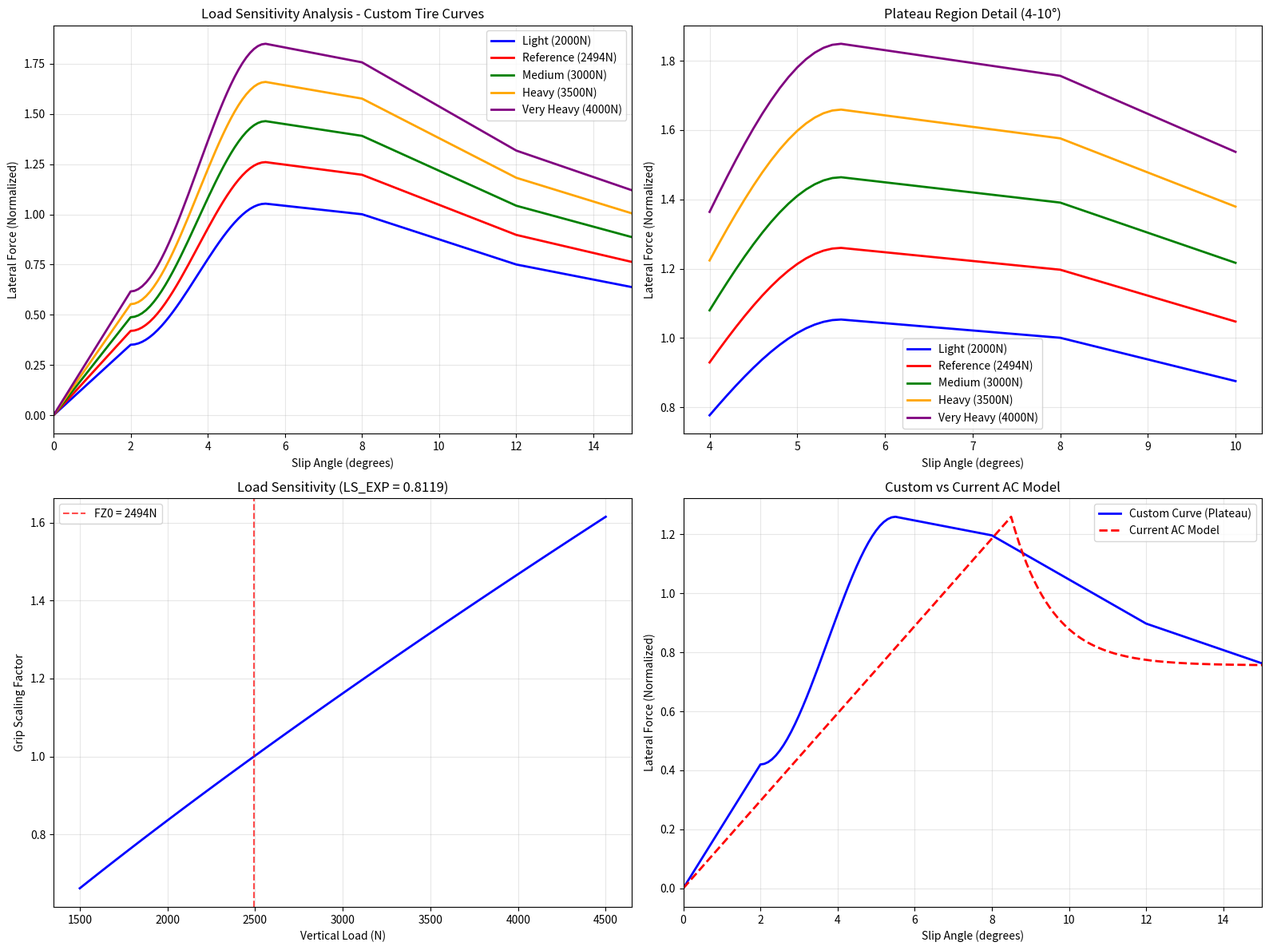

Write the Python code that produced this figure. (Note: this script raises an exception after producing the figure.)
#!/usr/bin/env python3
"""
Custom Tire Curve Generator for Assetto Corsa
Creates realistic slip angle curves with plateau behavior and load sensitivity
"""

import numpy as np
import matplotlib.pyplot as plt

def calculate_load_scaling(vertical_load, fz0, ls_exp):
    """
    Calculate load scaling factor based on AC's load sensitivity model
    Formula: (Current_Load/FZ0)^LS_EXP
    """
    return (vertical_load / fz0) ** ls_exp

def create_realistic_tire_curve(slip_angles, dy_ref, fz0, ls_exp, vertical_load):
    """
    Create realistic tire curve with plateau behavior based on research data
    Combines OptimumG data, Haney principles, and AC load sensitivity
    """
    # Calculate load scaling
    load_scale = calculate_load_scaling(vertical_load, fz0, ls_exp)
    peak_grip = dy_ref * load_scale
    
    forces = np.zeros_like(slip_angles)
    
    for i, angle in enumerate(slip_angles):
        if angle <= 2.0:
            # Linear region (Paul Haney: pure elastic deformation)
            # Cornering stiffness ~450-500 N/deg from research
            cornering_stiffness = peak_grip / np.radians(6.0)  # Peak at 6°
            forces[i] = cornering_stiffness * np.radians(angle)
            
        elif angle <= 5.5:
            # Transitional region - approaching peak
            # Smooth transition from linear to plateau
            linear_force = cornering_stiffness * np.radians(2.0)
            transition_progress = (angle - 2.0) / (5.5 - 2.0)
            # Smooth S-curve transition
            transition_factor = 3 * transition_progress**2 - 2 * transition_progress**3
            forces[i] = linear_force + (peak_grip - linear_force) * transition_factor
            
        elif angle <= 8.0:
            # Plateau region (key improvement over AC default)
            # Based on OptimumG Tire B and racing tire characteristics
            plateau_factor = 1.0 - 0.02 * (angle - 5.5)  # Slight decline in plateau
            forces[i] = peak_grip * plateau_factor
            
        else:
            # Post-peak falloff
            # More realistic than AC's exponential decay
            plateau_end_force = peak_grip * 0.95  # Force at end of plateau
            
            if angle <= 12.0:
                # Moderate falloff (8-12°)
                falloff_progress = (angle - 8.0) / (12.0 - 8.0)
                # Keep ~75% grip at 12° (research-based)
                target_retention = 0.75
                forces[i] = plateau_end_force * (1.0 - falloff_progress * (1 - target_retention))
            else:
                # Steeper falloff beyond 12°
                initial_falloff = plateau_end_force * 0.75
                steep_progress = min((angle - 12.0) / 8.0, 1.0)  # Clamp at 20°
                # Asymptote to 60% retention (RT660-like)
                final_retention = 0.60
                forces[i] = initial_falloff * (final_retention + (1 - final_retention) * (1 - steep_progress))
    
    return forces

def generate_lut_file(slip_angles, forces, filename):
    """
    Generate AC-compatible LUT file
    Format: slip_angle|normalized_force
    """
    # Normalize forces to peak = 1.0
    peak_force = np.max(forces)
    normalized_forces = forces / peak_force
    
    with open(filename, 'w') as f:
        f.write("; Custom DY_CURVE for realistic slip angle behavior\n")
        f.write("; Generated from research data: OptimumG, Paul Haney, MATLAB Pacejka\n")
        f.write("; Includes plateau region (5.5-8°) and progressive falloff\n")
        f.write(";\n")
        f.write("; Format: slip_angle_degrees|normalized_lateral_force\n")
        f.write(";\n")
        
        for angle, force in zip(slip_angles, normalized_forces):
            f.write(f"{angle:.1f}|{force:.4f}\n")
    
    print(f"Generated LUT file: {filename}")
    return normalized_forces

def plot_load_sensitivity_analysis():
    """
    Analyze how different vertical loads affect the tire curve
    """
    # Current GT86 SSC parameters
    dy_ref = 1.26
    fz0 = 2494  # Reference load (N)
    ls_exp = 0.8119  # Load sensitivity exponent
    
    # Different vertical loads to test (N)
    # Representing different loading conditions
    loads = [2000, 2494, 3000, 3500, 4000]  # Light to heavy loading
    load_labels = ['Light (2000N)', 'Reference (2494N)', 'Medium (3000N)', 
                   'Heavy (3500N)', 'Very Heavy (4000N)']
    
    slip_angles = np.linspace(0, 15, 151)  # High resolution for LUT
    
    plt.figure(figsize=(14, 10))
    
    # Create subplots
    fig, ((ax1, ax2), (ax3, ax4)) = plt.subplots(2, 2, figsize=(16, 12))
    
    colors = ['blue', 'red', 'green', 'orange', 'purple']
    
    # Plot 1: Load sensitivity curves
    for i, (load, label) in enumerate(zip(loads, load_labels)):
        forces = create_realistic_tire_curve(slip_angles, dy_ref, fz0, ls_exp, load)
        ax1.plot(slip_angles, forces, color=colors[i], linewidth=2, label=label)
    
    ax1.set_xlabel('Slip Angle (degrees)')
    ax1.set_ylabel('Lateral Force (Normalized)')
    ax1.set_title('Load Sensitivity Analysis - Custom Tire Curves')
    ax1.grid(True, alpha=0.3)
    ax1.legend()
    ax1.set_xlim(0, 15)
    
    # Plot 2: Zoom on plateau region
    for i, (load, label) in enumerate(zip(loads, load_labels)):
        forces = create_realistic_tire_curve(slip_angles, dy_ref, fz0, ls_exp, load)
        plateau_mask = (slip_angles >= 4) & (slip_angles <= 10)
        ax2.plot(slip_angles[plateau_mask], forces[plateau_mask], 
                color=colors[i], linewidth=2, label=label)
    
    ax2.set_xlabel('Slip Angle (degrees)')
    ax2.set_ylabel('Lateral Force (Normalized)')
    ax2.set_title('Plateau Region Detail (4-10°)')
    ax2.grid(True, alpha=0.3)
    ax2.legend()
    
    # Plot 3: Load scaling factor
    load_range = np.linspace(1500, 4500, 100)
    scaling_factors = [calculate_load_scaling(load, fz0, ls_exp) for load in load_range]
    ax3.plot(load_range, scaling_factors, 'b-', linewidth=2)
    ax3.axvline(x=fz0, color='red', linestyle='--', alpha=0.7, label=f'FZ0 = {fz0}N')
    ax3.set_xlabel('Vertical Load (N)')
    ax3.set_ylabel('Grip Scaling Factor')
    ax3.set_title(f'Load Sensitivity (LS_EXP = {ls_exp})')
    ax3.grid(True, alpha=0.3)
    ax3.legend()
    
    # Plot 4: Comparison with current AC model
    reference_load = 2494
    current_forces = create_realistic_tire_curve(slip_angles, dy_ref, fz0, ls_exp, reference_load)
    
    # Simulate current AC exponential falloff
    ac_forces = np.zeros_like(slip_angles)
    peak_angle = 8.5
    falloff_level = 0.6
    falloff_speed = 8
    
    for i, angle in enumerate(slip_angles):
        if angle <= peak_angle:
            ac_forces[i] = dy_ref * np.radians(angle) / np.radians(peak_angle)
        else:
            excess = angle - peak_angle
            peak_force = dy_ref
            falloff_factor = np.exp(-falloff_speed * excess / peak_angle)
            ac_forces[i] = peak_force * (falloff_level + (1 - falloff_level) * falloff_factor)
    
    ax4.plot(slip_angles, current_forces, 'b-', linewidth=2, label='Custom Curve (Plateau)')
    ax4.plot(slip_angles, ac_forces, 'r--', linewidth=2, label='Current AC Model')
    ax4.set_xlabel('Slip Angle (degrees)')
    ax4.set_ylabel('Lateral Force (Normalized)')
    ax4.set_title('Custom vs Current AC Model')
    ax4.grid(True, alpha=0.3)
    ax4.legend()
    ax4.set_xlim(0, 15)
    
    plt.tight_layout()
    plt.savefig('/Users/ferchak/src/ssc-mod/research/load_sensitivity_analysis.png', 
                dpi=300, bbox_inches='tight')
    
    # Generate the actual LUT file for GT86 SSC
    reference_forces = create_realistic_tire_curve(slip_angles, dy_ref, fz0, ls_exp, reference_load)
    normalized_forces = generate_lut_file(slip_angles, reference_forces, 
                                        '/Users/ferchak/src/ssc-mod/research/dy_curve_custom.lut')
    
    # Print analysis
    print("\n" + "="*70)
    print("CUSTOM TIRE CURVE ANALYSIS")
    print("="*70)
    
    reference_forces = create_realistic_tire_curve(slip_angles, dy_ref, fz0, ls_exp, reference_load)
    peak_force = np.max(reference_forces)
    peak_angle_idx = np.argmax(reference_forces)
    peak_angle = slip_angles[peak_angle_idx]
    
    # Find plateau characteristics
    plateau_start = 5.5
    plateau_end = 8.0
    plateau_start_idx = np.argmin(np.abs(slip_angles - plateau_start))
    plateau_end_idx = np.argmin(np.abs(slip_angles - plateau_end))
    plateau_variation = (np.max(reference_forces[plateau_start_idx:plateau_end_idx]) - 
                        np.min(reference_forces[plateau_start_idx:plateau_end_idx])) / peak_force * 100
    
    # Find force retention at key angles
    angle_10_idx = np.argmin(np.abs(slip_angles - 10.0))
    angle_12_idx = np.argmin(np.abs(slip_angles - 12.0))
    angle_15_idx = np.argmin(np.abs(slip_angles - 15.0))
    
    retention_10 = reference_forces[angle_10_idx] / peak_force * 100
    retention_12 = reference_forces[angle_12_idx] / peak_force * 100
    retention_15 = reference_forces[angle_15_idx] / peak_force * 100
    
    print(f"Peak Grip: {peak_force:.3f} at {peak_angle:.1f}°")
    print(f"Plateau Region: {plateau_start}° to {plateau_end}° (variation: {plateau_variation:.1f}%)")
    print(f"Force Retention:")
    print(f"  At 10°: {retention_10:.1f}%")
    print(f"  At 12°: {retention_12:.1f}%")
    print(f"  At 15°: {retention_15:.1f}%")
    
    print(f"\nLoad Sensitivity Examples (LS_EXP = {ls_exp}):")
    for load in [2000, 3000, 4000]:
        scale = calculate_load_scaling(load, fz0, ls_exp)
        print(f"  {load}N load: {scale:.3f}x grip scaling ({scale*100-100:+.1f}%)")

if __name__ == "__main__":
    plot_load_sensitivity_analysis()
